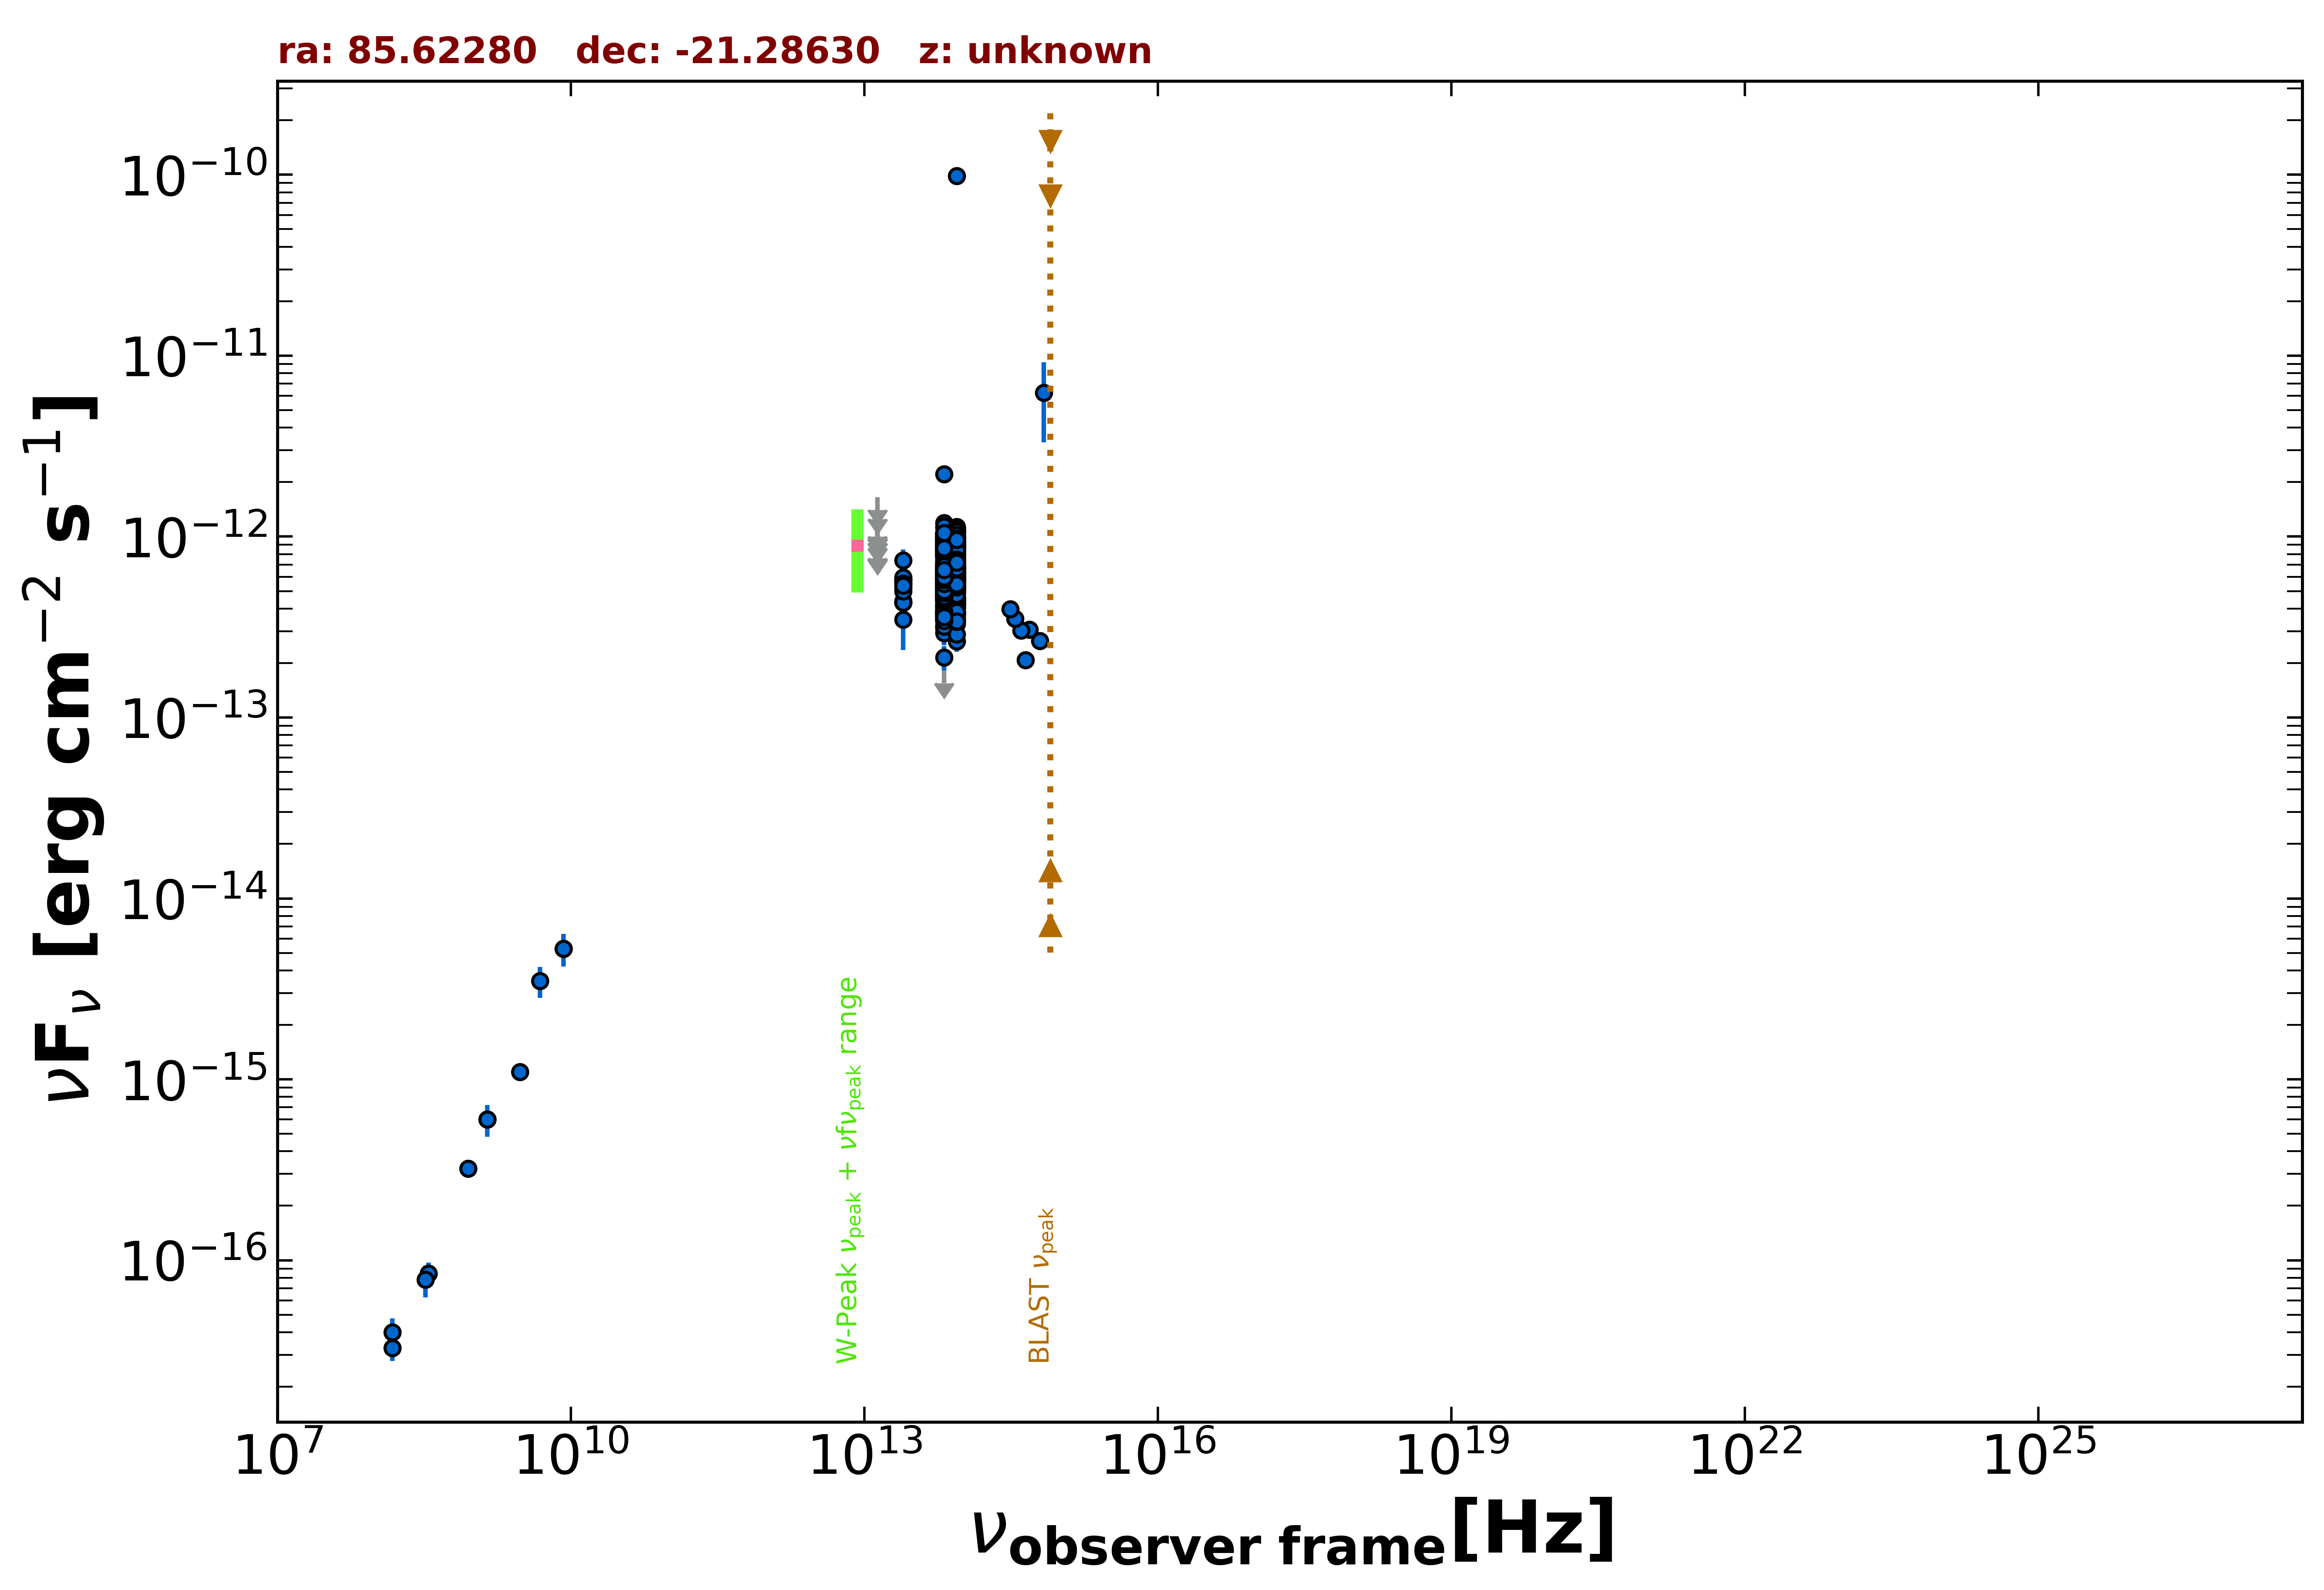

The file beside this chart, header and first rows:
freq., flux, err_flux, MJD_start, MJD_end, flag, catalog, reference
1.400e+09, 6.020e-16, 1.960e-17, 55000, 55000, , NVSS, Condon et al. 1998  AJ  115  1693
8.870e+08, 3.211e-16, 2.840e-17, 55000, 55000, , RACS, Hale et al. 2021  PASA  38  e058
3.000e+09, 1.100e-15, 7.500e-18, 55000, 55000, , VLASSQL, Gordon et al. 2021  ApJS  255  30
1.500e+08, 3.270e-17, 4.950e-18, 55000, 55000, , TGSS150, Intema et al. 2017  A&A  598  A781
3.520e+08, 8.448e-17, 1.267e-17, 55000, 55000, , WISH352, De Bruce et al. 2002  A&A  394  59
8.400e+09, 5.284e-15, 0.000e+00, 55000, 55000, , CRATES, Healey et al. 2007  ApJS  171  61
8.817e+13, 5.541e-13, 2.750e-15, 55000, 55000, , UNWISE, Schlafly et al. 2019  ApJS  240  30
6.517e+13, 5.095e-13, 3.900e-15, 55000, 55000, , UNWISE, Schlafly et al. 2019  ApJS  240  30
8.817e+13, 6.398e-13, 1.590e-14, 55000, 55000, , WISE, Wright et al. 2010  AJ  140  1868
6.517e+13, 6.169e-13, 1.595e-14, 55000, 55000, , WISE, Wright et al. 2010  AJ  140  1868
2.498e+13, 5.218e-13, 3.750e-14, 55000, 55000, , WISE, Wright et al. 2010  AJ  140  1868
1.363e+13, 4.799e-13, 1.215e-13, 55000, 55000, , WISE, Wright et al. 2010  AJ  140  1868
8.817e+13, 5.446e-13, 2.860e-14, 56921, 56921, , NEOWISE, Mainzer et al. 2014  ApJ  792  30
6.517e+13, 4.264e-13, 3.890e-14, 56921, 56921, , NEOWISE, Mainzer et al. 2014  ApJ  792  30
8.817e+13, 5.635e-13, 3.325e-14, 56922, 56922, , NEOWISE, Mainzer et al. 2014  ApJ  792  30
6.517e+13, 5.673e-13, 4.920e-14, 56922, 56922, , NEOWISE, Mainzer et al. 2014  ApJ  792  30
8.817e+13, 5.609e-13, 3.260e-14, 56921, 56921, , NEOWISE, Mainzer et al. 2014  ApJ  792  30
6.517e+13, 4.901e-13, 3.750e-14, 56921, 56921, , NEOWISE, Mainzer et al. 2014  ApJ  792  30
8.817e+13, 5.040e-13, 3.300e-14, 56921, 56921, , NEOWISE, Mainzer et al. 2014  ApJ  792  30
6.517e+13, 5.043e-13, 4.090e-14, 56921, 56921, , NEOWISE, Mainzer et al. 2014  ApJ  792  30
8.817e+13, 5.491e-13, 2.780e-14, 56921, 56921, , NEOWISE, Mainzer et al. 2014  ApJ  792  30
6.517e+13, 4.557e-13, 3.905e-14, 56921, 56921, , NEOWISE, Mainzer et al. 2014  ApJ  792  30
8.817e+13, 5.045e-13, 2.880e-14, 56922, 56922, , NEOWISE, Mainzer et al. 2014  ApJ  792  30
6.517e+13, 4.750e-13, 3.855e-14, 56922, 56922, , NEOWISE, Mainzer et al. 2014  ApJ  792  30
8.817e+13, 5.436e-13, 2.805e-14, 56921, 56921, , NEOWISE, Mainzer et al. 2014  ApJ  792  30
6.517e+13, 5.285e-13, 4.730e-14, 56921, 56921, , NEOWISE, Mainzer et al. 2014  ApJ  792  30
8.817e+13, 5.292e-13, 2.830e-14, 56921, 56921, , NEOWISE, Mainzer et al. 2014  ApJ  792  30
6.517e+13, 3.511e-13, 5.490e-14, 56921, 56921, , NEOWISE, Mainzer et al. 2014  ApJ  792  30
8.817e+13, 5.182e-13, 2.820e-14, 56921, 56921, , NEOWISE, Mainzer et al. 2014  ApJ  792  30
6.517e+13, 4.616e-13, 3.575e-14, 56921, 56921, , NEOWISE, Mainzer et al. 2014  ApJ  792  30
8.817e+13, 4.935e-13, 3.685e-14, 56922, 56922, , NEOWISE, Mainzer et al. 2014  ApJ  792  30
6.517e+13, 3.932e-13, 4.535e-14, 56922, 56922, , NEOWISE, Mainzer et al. 2014  ApJ  792  30
8.817e+13, 5.702e-13, 3.835e-14, 56921, 56921, , NEOWISE, Mainzer et al. 2014  ApJ  792  30
6.517e+13, 5.768e-13, 4.045e-14, 56921, 56921, , NEOWISE, Mainzer et al. 2014  ApJ  792  30
8.817e+13, 5.239e-13, 2.995e-14, 56921, 56921, , NEOWISE, Mainzer et al. 2014  ApJ  792  30
6.517e+13, 3.787e-13, 4.230e-14, 56921, 56921, , NEOWISE, Mainzer et al. 2014  ApJ  792  30
8.817e+13, 5.297e-13, 2.785e-14, 56922, 56922, , NEOWISE, Mainzer et al. 2014  ApJ  792  30
6.517e+13, 4.793e-13, 3.845e-14, 56922, 56922, , NEOWISE, Mainzer et al. 2014  ApJ  792  30
8.817e+13, 5.078e-13, 2.805e-14, 56921, 56921, , NEOWISE, Mainzer et al. 2014  ApJ  792  30
6.517e+13, 4.811e-13, 4.305e-14, 56921, 56921, , NEOWISE, Mainzer et al. 2014  ApJ  792  30
8.817e+13, 6.015e-13, 4.210e-14, 56921, 56921, , NEOWISE, Mainzer et al. 2014  ApJ  792  30
6.517e+13, 4.715e-13, 5.180e-14, 56921, 56921, , NEOWISE, Mainzer et al. 2014  ApJ  792  30
8.817e+13, 5.096e-13, 2.820e-14, 56921, 56921, , NEOWISE, Mainzer et al. 2014  ApJ  792  30
8.817e+13, 4.251e-13, 3.055e-14, 56921, 56921, , NEOWISE, Mainzer et al. 2014  ApJ  792  30
6.517e+13, 5.070e-13, 3.970e-14, 56921, 56921, , NEOWISE, Mainzer et al. 2014  ApJ  792  30
8.817e+13, 7.580e-13, 3.635e-14, 56921, 56921, , NEOWISE, Mainzer et al. 2014  ApJ  792  30
6.517e+13, 4.624e-13, 3.710e-14, 56921, 56921, , NEOWISE, Mainzer et al. 2014  ApJ  792  30
8.817e+13, 5.537e-13, 2.705e-14, 56921, 56921, , NEOWISE, Mainzer et al. 2014  ApJ  792  30
6.517e+13, 4.676e-13, 3.620e-14, 56921, 56921, , NEOWISE, Mainzer et al. 2014  ApJ  792  30
8.817e+13, 4.889e-13, 3.875e-14, 56922, 56922, , NEOWISE, Mainzer et al. 2014  ApJ  792  30
6.517e+13, 4.741e-13, 3.760e-14, 56922, 56922, , NEOWISE, Mainzer et al. 2014  ApJ  792  30
8.817e+13, 4.962e-13, 3.020e-14, 56922, 56922, , NEOWISE, Mainzer et al. 2014  ApJ  792  30
6.517e+13, 5.108e-13, 6.130e-14, 56922, 56922, , NEOWISE, Mainzer et al. 2014  ApJ  792  30
8.817e+13, 5.944e-13, 3.285e-14, 56730, 56730, , NEOWISE, Mainzer et al. 2014  ApJ  792  30
6.517e+13, 6.520e-13, 6.135e-14, 56730, 56730, , NEOWISE, Mainzer et al. 2014  ApJ  792  30
8.817e+13, 6.812e-13, 3.515e-14, 56730, 56730, , NEOWISE, Mainzer et al. 2014  ApJ  792  30
6.517e+13, 6.611e-13, 4.575e-14, 56730, 56730, , NEOWISE, Mainzer et al. 2014  ApJ  792  30
8.817e+13, 6.590e-13, 3.340e-14, 56730, 56730, , NEOWISE, Mainzer et al. 2014  ApJ  792  30
6.517e+13, 6.654e-13, 4.170e-14, 56730, 56730, , NEOWISE, Mainzer et al. 2014  ApJ  792  30
8.817e+13, 6.638e-13, 3.485e-14, 56730, 56730, , NEOWISE, Mainzer et al. 2014  ApJ  792  30
... 673 more rows
